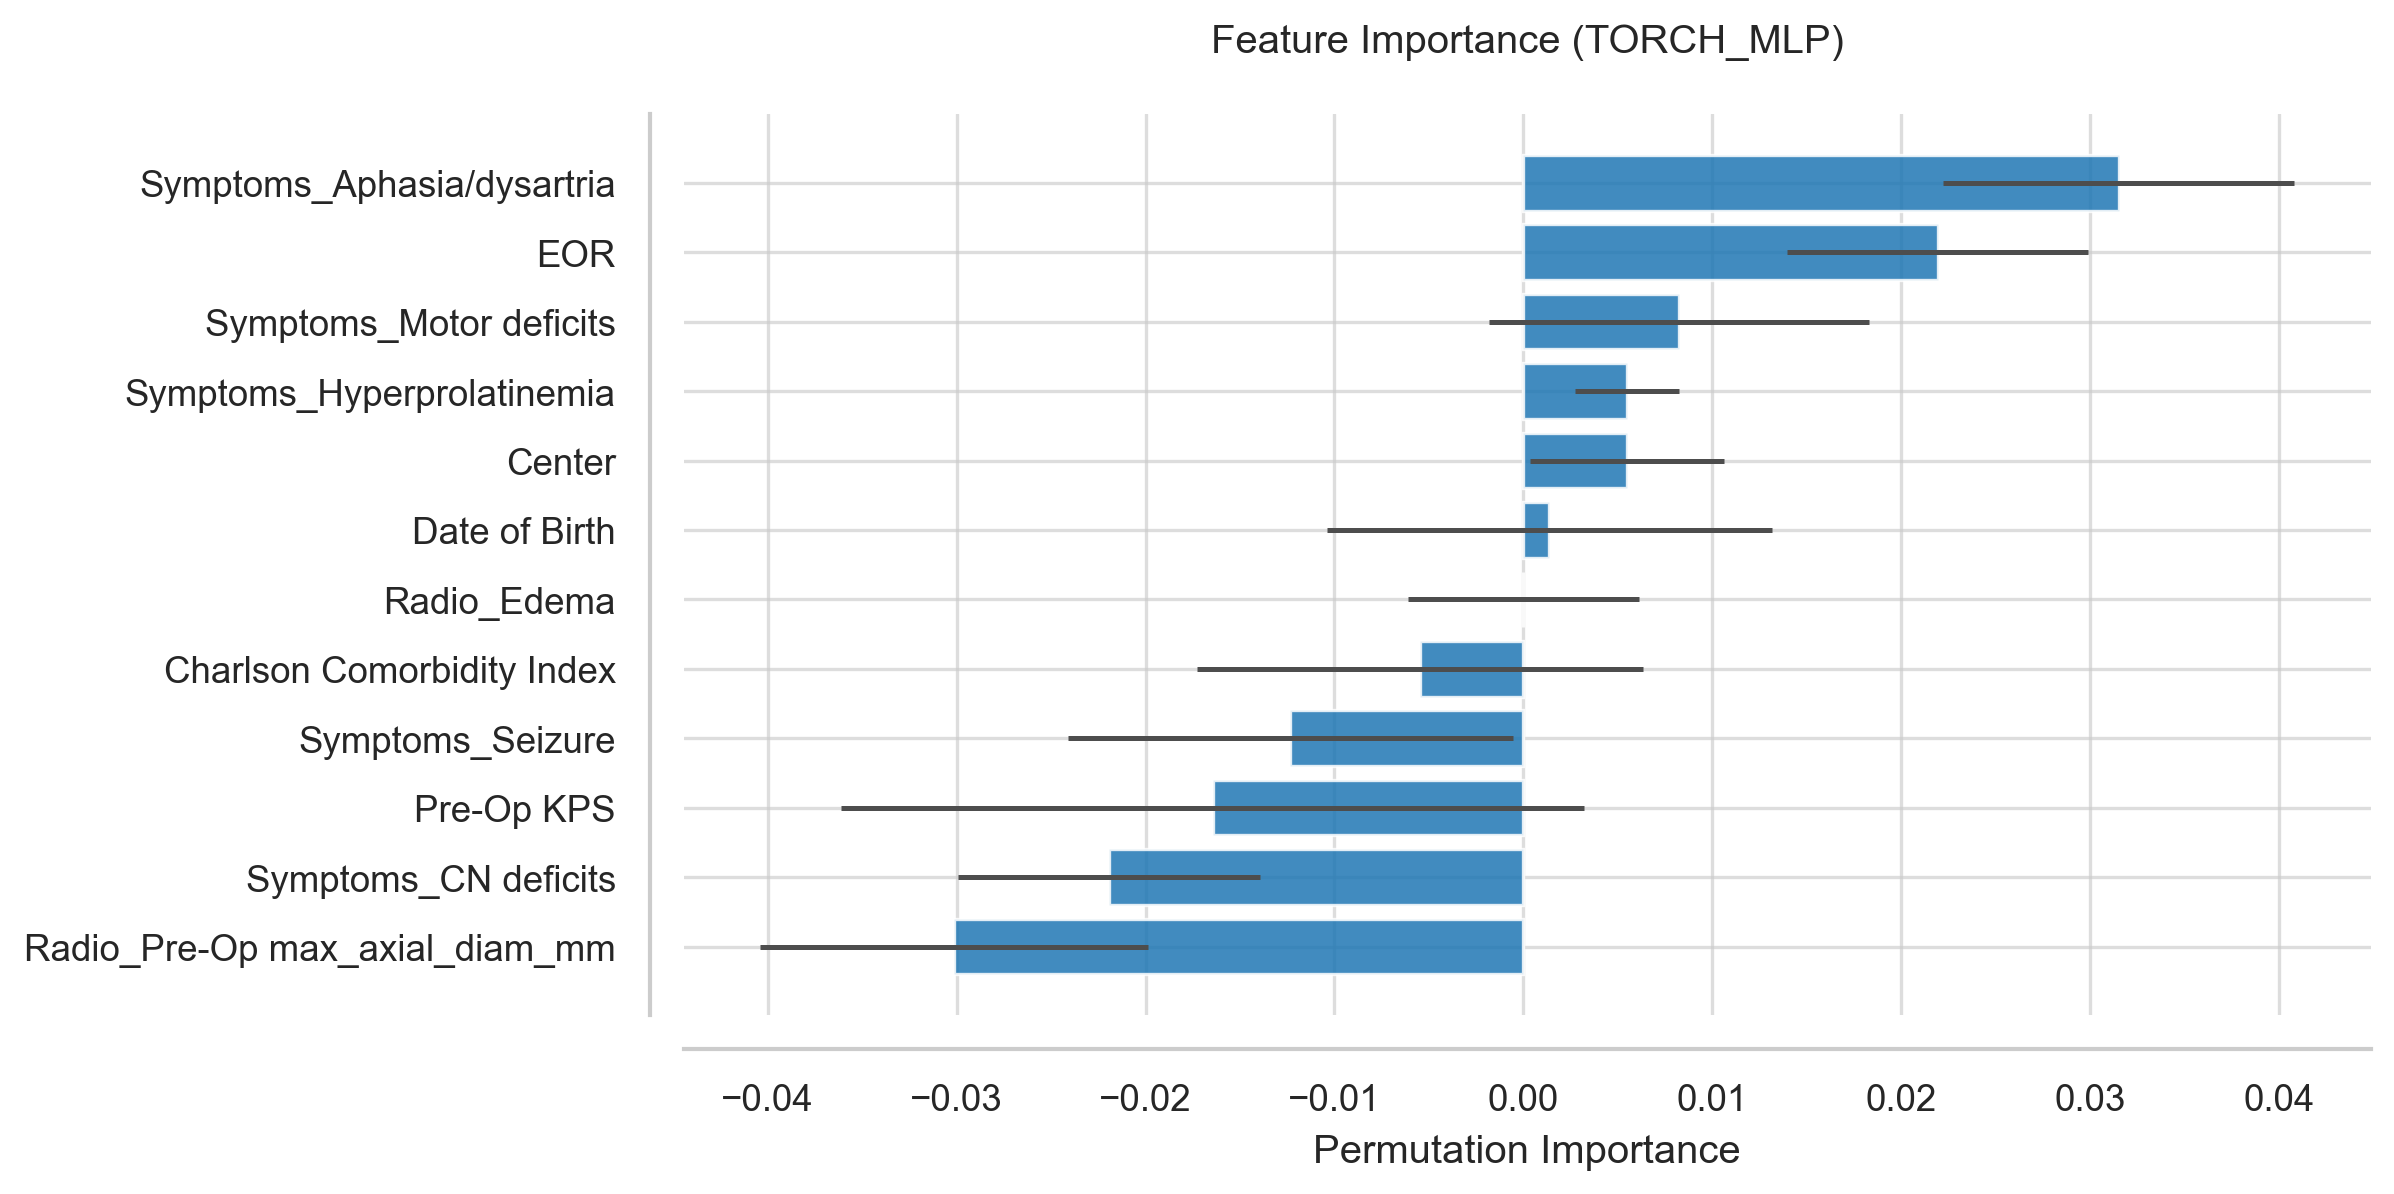

Values plotted in this chart, from the file beside it:
Feature, Importance, Std
Symptoms_Aphasia/dysartria, 0.03151, 0.009291
EOR, 0.02192, 0.007988
Symptoms_Motor deficits, 0.008219, 0.01007
Symptoms_Hyperprolatinemia, 0.005479, 0.00274
Center, 0.005479, 0.005126
Date of Birth, 0.00137, 0.01178
Radio_Edema, 4.4408920985006264e-17, 0.006126
Charlson Comorbidity Index, -0.005479, 0.01178
Symptoms_Seizure, -0.01233, 0.01178
Pre-Op KPS, -0.01644, 0.01966
Symptoms_CN deficits, -0.02192, 0.007988
Radio_Pre-Op max_axial_diam_mm, -0.03014, 0.01025
